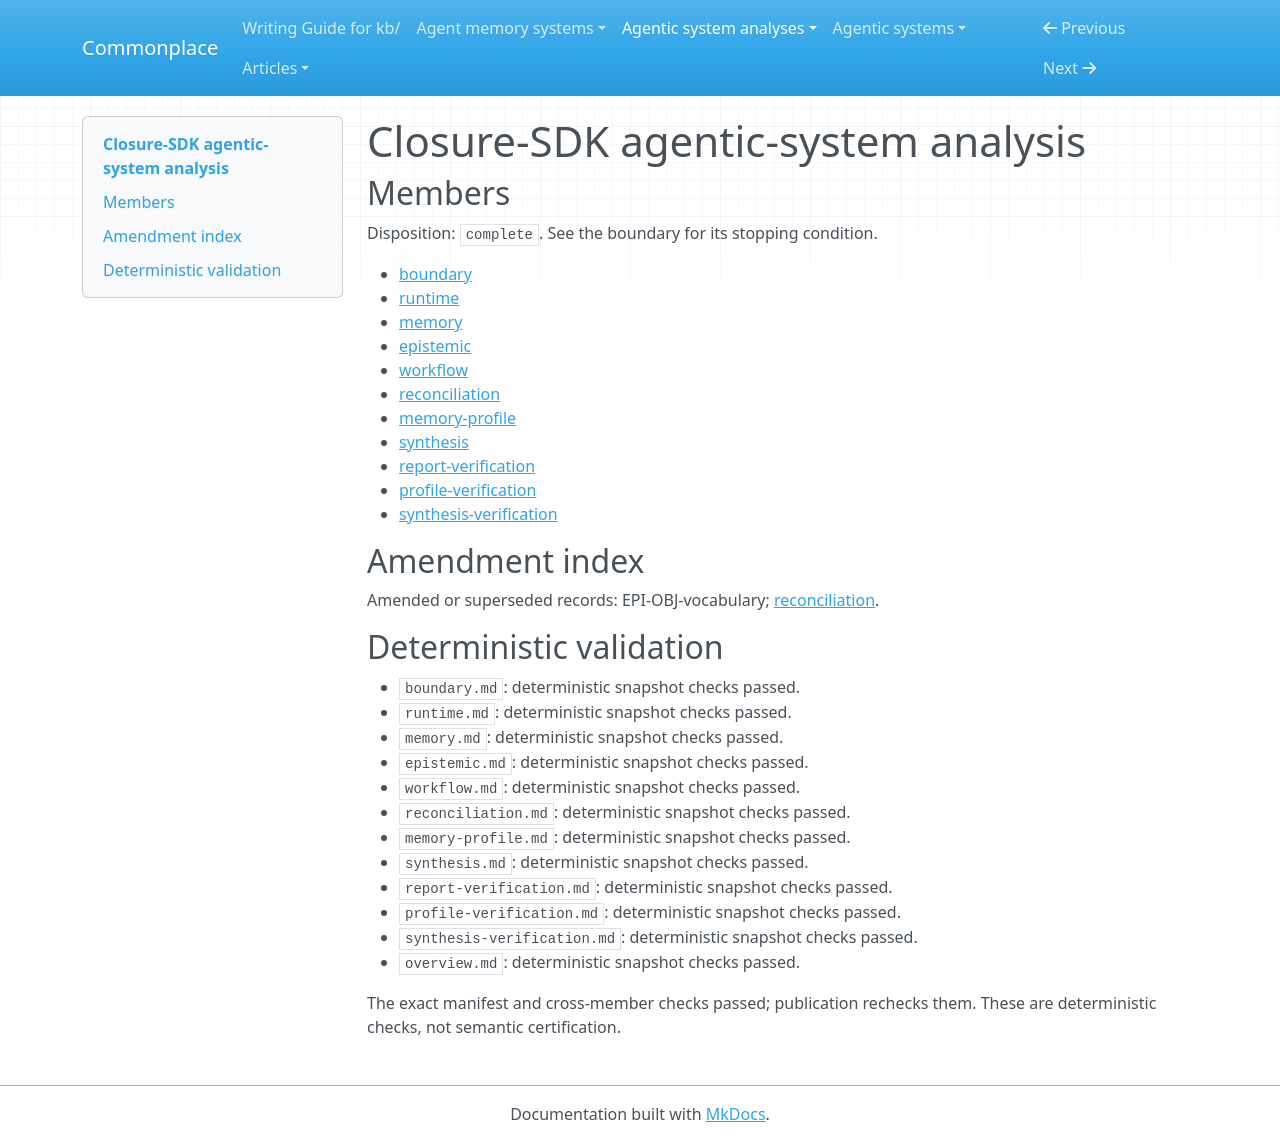

repository: zby/commonplace · page: agentic-system-analyses/retained/faltz009--closure-sdk/overview/index.html · generator: mkdocs

---
type: agentic-system-analyses/types/agentic-system-analysis-overview.md
description: Closure-SDK's Rust Closure EA adapts retained quaternion memory through
  feedback and consolidation; later reads are wired, but learning benefit and semantic
  warrant remain unestablished.
run-id: AAS-2026-10-13-closure-sdk-294e6865ca51-01
result-disposition: complete
target-class: memory/knowledge/context-engineering system
boundary-kind: subsystem-only
reviewed-boundary: 9735f48a6ddd00b6f429a91443489531b3a115ef
analysis-cutoff: '2026-10-13'
evidence-tier: code-grounded
system: Closure-SDK
run-date: '2026-10-13'
inputs-commit: 4266dabc470929df0ff753e57fee0c55d7b87fc6
---

# Closure-SDK agentic-system analysis

## Members

Disposition: `complete`. See the boundary for its stopping condition.

- [boundary](./boundary.md)
- [runtime](./runtime.md)
- [memory](./memory.md)
- [epistemic](./epistemic.md)
- [workflow](./workflow.md)
- [reconciliation](./reconciliation.md)
- [memory-profile](./memory-profile.md)
- [synthesis](./synthesis.md)
- [report-verification](./report-verification.md)
- [profile-verification](./profile-verification.md)
- [synthesis-verification](./synthesis-verification.md)

## Amendment index

Amended or superseded records: EPI-OBJ-vocabulary; [reconciliation](reconciliation.md).

## Deterministic validation

- `boundary.md`: deterministic snapshot checks passed.
- `runtime.md`: deterministic snapshot checks passed.
- `memory.md`: deterministic snapshot checks passed.
- `epistemic.md`: deterministic snapshot checks passed.
- `workflow.md`: deterministic snapshot checks passed.
- `reconciliation.md`: deterministic snapshot checks passed.
- `memory-profile.md`: deterministic snapshot checks passed.
- `synthesis.md`: deterministic snapshot checks passed.
- `report-verification.md`: deterministic snapshot checks passed.
- `profile-verification.md`: deterministic snapshot checks passed.
- `synthesis-verification.md`: deterministic snapshot checks passed.
- `overview.md`: deterministic snapshot checks passed.

The exact manifest and cross-member checks passed; publication rechecks them. These are deterministic checks, not semantic certification.
